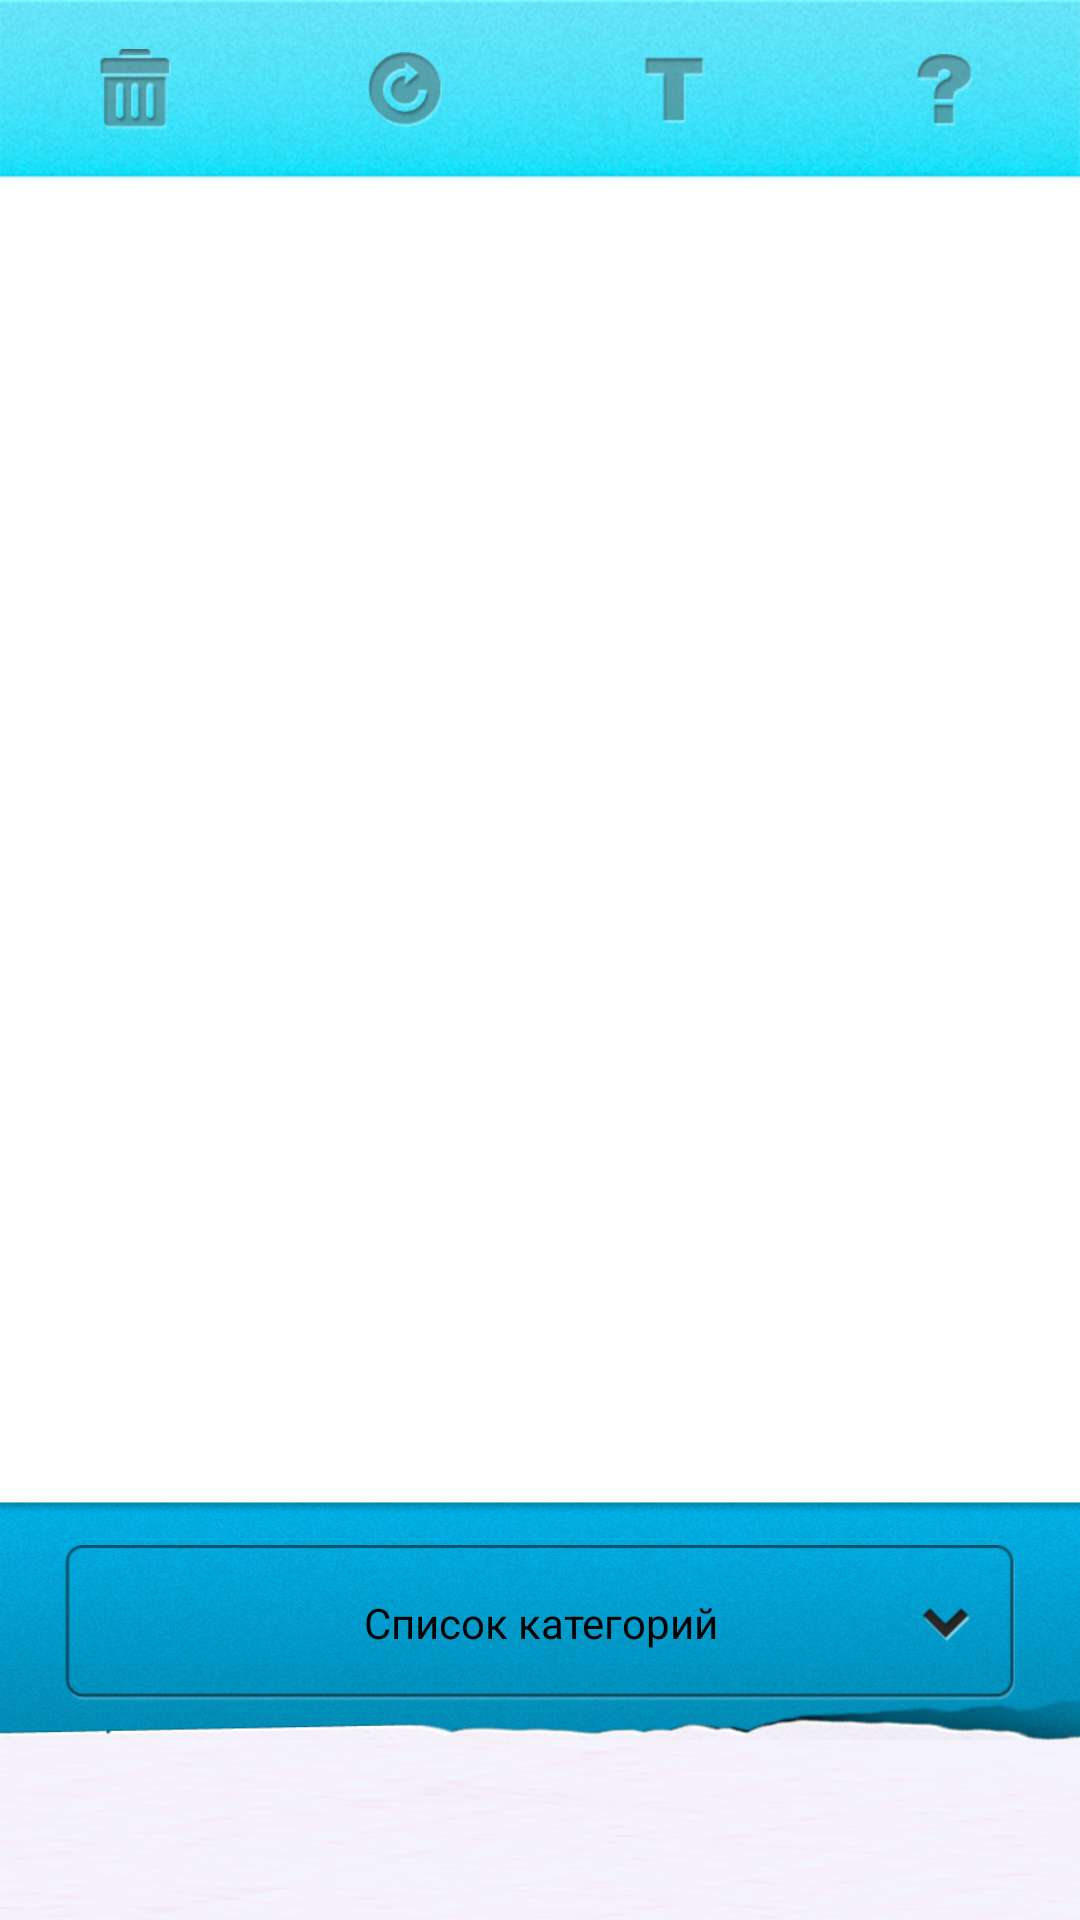

Produce the Android XML layout that renders to this screen, including the resource entries it uses.
<!-- AndroidManifest.xml: application theme Theme.app -->
<!-- res/layout/drawing.xml -->
<?xml version="1.0" encoding="utf-8"?>
<RelativeLayout xmlns:android="http://schemas.android.com/apk/res/android"
                android:orientation="horizontal"
                android:id="@+id/parent"
                android:layout_width="match_parent"
                android:layout_height="match_parent"
        >

    <LinearLayout
            android:orientation="horizontal"
            android:layout_width="fill_parent"
            android:layout_height="60dp"
            android:id="@+id/actions"
            android:background="@drawable/top"
            android:layout_alignParentTop="true">
        <ImageView
                android:layout_width="0dp"
                android:layout_height="wrap_content"
                android:id="@+id/imageDelete"
                android:layout_gravity="center_vertical"
                android:src="@drawable/icon1"
                android:layout_weight="1"/>
        <ImageView
                android:layout_width="0dp"
                android:layout_height="wrap_content"
                android:id="@+id/imageTurn"
                android:layout_gravity="left|center_vertical"
                android:src="@drawable/icon2"
                android:layout_weight="1"/>
        <ImageView
                android:layout_width="0dp"
                android:layout_height="wrap_content"
                android:id="@+id/imageText"
                android:layout_gravity="center"
                android:src="@drawable/icon3"
                android:layout_weight="1"/>
        <ImageView
                android:layout_width="0dp"
                android:layout_height="wrap_content"
                android:id="@+id/imageHelp"
                android:layout_gravity="center"
                android:src="@drawable/icon4"
                android:layout_weight="1"/>
    </LinearLayout>
    <RelativeLayout
            android:layout_width="fill_parent"
            android:layout_height="match_parent"
            android:id="@+id/photoContainer"
            android:layout_above="@+id/categoriesContainer"
            android:layout_below="@+id/actions"
            >
        <ImageView
                android:layout_width="fill_parent"
                android:layout_height="fill_parent"
                android:scaleType="centerInside"
                android:id="@+id/photo"
                android:layout_gravity="center"
                />
    </RelativeLayout>

    <LinearLayout
            android:layout_width="fill_parent"
            android:layout_height="140dp"
            android:id="@+id/categoriesContainer"
            android:layout_alignParentBottom="true"
            android:orientation="vertical"
            android:background="@drawable/strong_bottom_bar">
        <LinearLayout
                android:layout_width="fill_parent"
                android:layout_height="80dp"
                android:orientation="vertical"
                >
            <Button
                    android:layout_width="wrap_content"
                    android:layout_height="wrap_content"
                    android:layout_marginTop="15dp"
                    android:text="Cписок категорий"
                    android:background="@drawable/drop_down_list"
                    android:id="@+id/chooseCategory"
                    android:layout_gravity="center"/>
        </LinearLayout>
        <HorizontalScrollView
                android:layout_width="fill_parent"
                android:layout_height="60dp"
                android:id="@+id/hsv"
                android:background="@drawable/bg"
                >

            <LinearLayout android:layout_width="wrap_content"
                          android:layout_height="fill_parent"
                          android:id="@+id/mems"/>
        </HorizontalScrollView>
    </LinearLayout>

    <ImageView
            android:layout_width="fill_parent"
            android:layout_height="fill_parent"
            android:id="@+id/help"
            android:visibility="gone"
            android:scaleType="fitXY"
            />
</RelativeLayout>
<!-- resources referenced by this layout -->
<resources>
  <style name="Theme.app" parent="@style/Theme.Sherlock.Light">
          <item name="android:actionBarStyle">@style/MyActionBar</item>
          <item name="actionBarTabStyle">@style/TabStyle</item>
          <item name="android:actionBarTabStyle">@style/TabStyle</item>
          <item name="actionBarTabBarStyle">@style/TabBarStyle</item>
          <item name="android:actionBarTabBarStyle">@style/TabBarStyle</item>
          <item name="android:actionBarTabTextStyle">@style/TabTextStyle</item>
          <item name="actionBarTabTextStyle">@style/TabTextStyle</item>
  
      </style>
  <style name="MyActionBar" parent="Widget.Sherlock.ActionBar">
          <item name="android:background">@drawable/croptop_bar</item>
          <item name="background">@drawable/croptop_bar</item>
      </style>
  <style name="TabStyle" parent="Widget.Sherlock.ActionBar.TabView">
          <item name="android:scrollHorizontally">false</item>
          <item name="background">@drawable/tab_indicator</item>
          <item name="android:background">@drawable/tab_indicator</item>
  
      </style>
  <style name="TabBarStyle" parent="Widget.Sherlock.ActionBar.TabBar">
          <item name="android:divider">?attr/actionBarDivider</item>
          <item name="android:scrollHorizontally">false</item>
          <item name="background">@drawable/tab_indicator</item>
          <item name="android:background">@drawable/tab_indicator</item>
      </style>
  <style name="TabTextStyle" parent="Widget.Sherlock.ActionBar.TabText">
          <item name="android:capitalize">words</item>
          <item name="android:textSize">9sp</item>
          <item name="android:textStyle">bold</item>
          <item name="android:textAllCaps">true</item>
      </style>
  <style name="Sherlock.__Theme.Light" parent="android:Theme.Light.NoTitleBar">
          <item name="android:windowContentOverlay">@null</item>
      </style>
  <style name="MyActionBarStyle" parent="@style/Widget.Sherlock.ActionBar">
          <item name="displayOptions">showCustom</item>
          <item name="android:displayOptions">showCustom</item>
      </style>
  <!-- drawable tab_indicator (drawable) -->
  <?xml version="1.0" encoding="utf-8"?>
  <selector xmlns:android="http://schemas.android.com/apk/res/android">
      
      <item android:state_focused="false" android:state_selected="false" android:state_pressed="false" android:drawable="@drawable/tab" />
      <item android:state_focused="false" android:state_selected="true"  android:state_pressed="false" android:drawable="@drawable/tab2" />
  
      
      <item android:state_focused="true" android:state_selected="false" android:state_pressed="false" android:drawable="@drawable/tab2" />
      <item android:state_focused="true" android:state_selected="true"  android:state_pressed="false" android:drawable="@drawable/tab2" />
  
      
      
      <item android:state_focused="false" android:state_selected="false" android:state_pressed="true" android:drawable="@drawable/tab2" />
      <item android:state_focused="false" android:state_selected="true"  android:state_pressed="true" android:drawable="@drawable/tab2" />
  
      
      <item android:state_focused="true" android:state_selected="false" android:state_pressed="true" android:drawable="@drawable/tab2"/>
      <item android:state_focused="true" android:state_selected="true"  android:state_pressed="true" android:drawable="@drawable/tab2" />
  </selector>
</resources>
